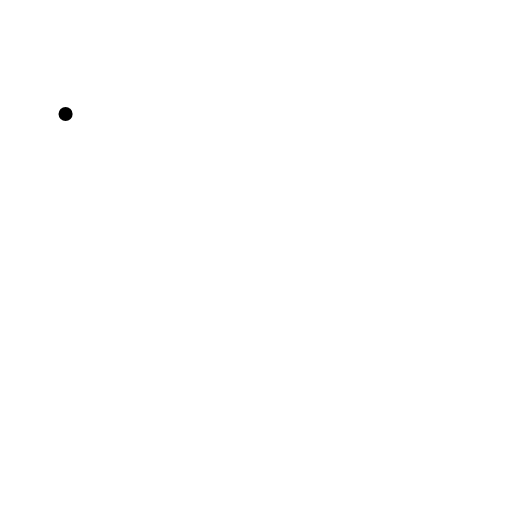
t = 0.00 s
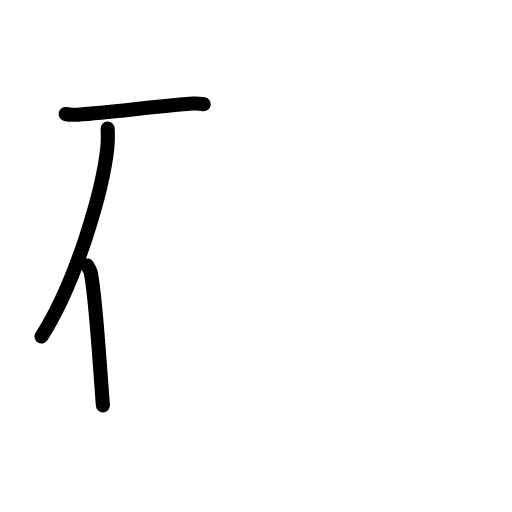
t = 2.60 s
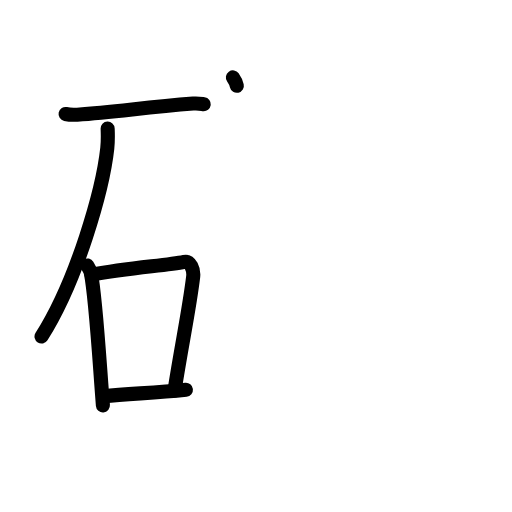
t = 5.20 s
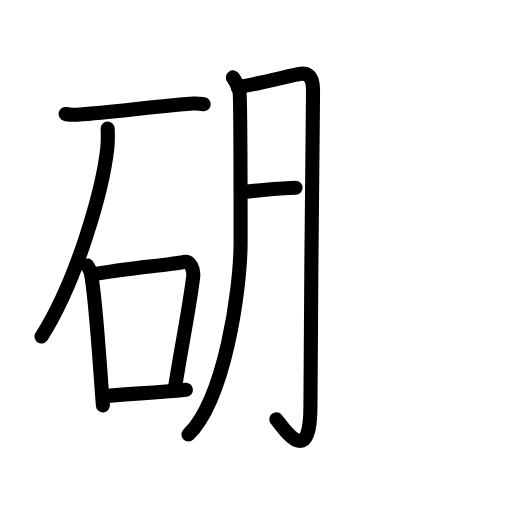
t = 7.80 s
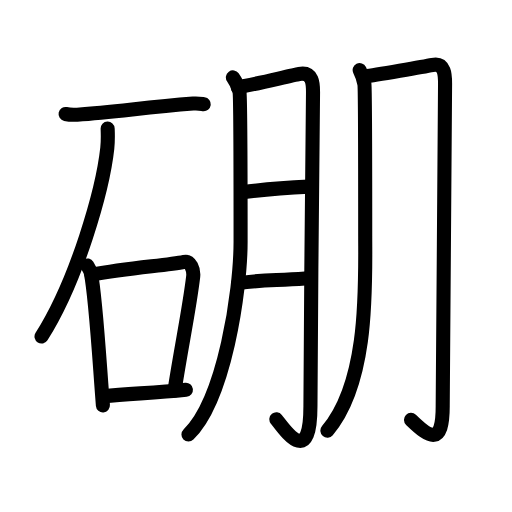
t = 10.40 s
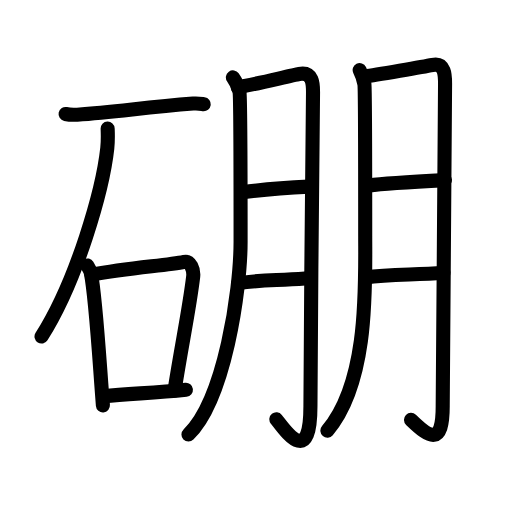
t = 13.00 s

The animated SVG that drew these frames (rendered in a browser with its animation timeline set to each time). Animation: 40 SMIL elements (animate=40); one cycle of 13.00 s.

<?xml version="1.0" encoding="UTF-8"?>
<!--
AniKanjiVG is licensed by CC-BY-SA Paul C. Sommerhoff (https://bitbucket.org/sommerhoff/anikanjivg).
AniKanjiVG uses KanjiVG which is licensed by CC-BY-SA Ulrich Apel (http://kanjivg.tagaini.net).
See also http://creativecommons.org/licenses/by-sa/3.0/
-->
<svg xmlns:kvg='http://kanjivg.tagaini.net' xmlns='http://www.w3.org/2000/svg' width='109' height='109' viewBox='0 0 109 109' style='fill:none;stroke:#000000;stroke-width:3;stroke-linecap:round;stroke-linejoin:round;' id="kvg:kanji_0787c"><g id="kvg:0787c" kvg:element="硼"><g id="kvg:0787c-g1" kvg:element="石" kvg:position="left" kvg:radical="general"><path id="kvg:0787c-s1" kvg:type="㇐" d="M13.96,24.27c0.65,0.14,1.85,0.18,2.48,0.14c8.12-0.48,13.82-1.52,24.67-2.36c1.08-0.09,1.73,0.06,2.27,0.13"><animate attributeName="d" begin="0.0s" dur="0.3333333333333333s" from="M13.96,24.27C13.96,24.27,13.96,24.27,13.96,24.27" to="M13.96,24.27c0.65,0.14,1.85,0.18,2.48,0.14" />
<animate attributeName="d" begin="0.3333333333333333s" dur="0.3333333333333333s" from="M13.96,24.27c0.65,0.14,1.85,0.18,2.48,0.14c0,0,0,0,0,0,0" to="M13.96,24.27c0.65,0.14,1.85,0.18,2.48,0.14c8.12-0.48,13.82-1.52,24.67-2.36" />
<animate attributeName="d" begin="0.6666666666666666s" dur="0.3333333333333333s" from="M13.96,24.27c0.65,0.14,1.85,0.18,2.48,0.14c8.12-0.48,13.82-1.52,24.67-2.36c0,0,0,0,0,0,0" to="M13.96,24.27c0.65,0.14,1.85,0.18,2.48,0.14c8.12-0.48,13.82-1.52,24.67-2.36c1.08-0.09,1.73,0.06,2.27,0.13" />
</path>
<path id="kvg:0787c-s2" kvg:type="㇒" d="M22.92,27.39c0.04,1.04,0.08,2.7-0.08,4.19c-0.96,8.83-6.47,28.19-14,40.07"><animate attributeName="d" begin="1.0s" dur="0.5s" from="M22.92,27.39C22.92,27.39,22.92,27.39,22.92,27.39" to="M22.92,27.39c0.04,1.04,0.08,2.7-0.08,4.19" />
<animate attributeName="d" begin="1.5s" dur="0.5s" from="M22.92,27.39c0.04,1.04,0.08,2.7-0.08,4.19c0,0,0,0,0,0,0" to="M22.92,27.39c0.04,1.04,0.08,2.7-0.08,4.19c-0.96,8.83-6.47,28.19-14,40.07" />
<animate attributeName="d" begin="0s" dur="1.0s" from="M-100,-100" to="M-100,-100" />
</path>
<g id="kvg:0787c-g2" kvg:element="口"><path id="kvg:0787c-s3" kvg:type="㇑" d="M18.58,56.51c0.31,0.51,0.62,0.94,0.75,1.58c1.06,5.08,1.85,19.09,2.58,28.21"><animate attributeName="d" begin="2.0s" dur="0.5s" from="M18.58,56.51C18.58,56.51,18.58,56.51,18.58,56.51" to="M18.58,56.51c0.31,0.51,0.62,0.94,0.75,1.58" />
<animate attributeName="d" begin="2.5s" dur="0.5s" from="M18.58,56.51c0.31,0.51,0.62,0.94,0.75,1.58c0,0,0,0,0,0,0" to="M18.58,56.51c0.31,0.51,0.62,0.94,0.75,1.58c1.06,5.08,1.85,19.09,2.58,28.21" />
<animate attributeName="d" begin="0s" dur="2.0s" from="M-100,-100" to="M-100,-100" />
</path>
<path id="kvg:0787c-s4" kvg:type="㇕b" d="M19.5,58.49c8.25-1.49,16.09-1.99,19.7-2.74c1.32-0.27,2.11,1.61,1.92,3.2c-0.78,6.59-2.37,14.05-3.97,24.19"><animate attributeName="d" begin="3.0s" dur="0.3333333333333333s" from="M19.5,58.49C19.5,58.49,19.5,58.49,19.5,58.49" to="M19.5,58.49c8.25-1.49,16.09-1.99,19.7-2.74" />
<animate attributeName="d" begin="3.3333333333333335s" dur="0.3333333333333333s" from="M19.5,58.49c8.25-1.49,16.09-1.99,19.7-2.74c0,0,0,0,0,0,0" to="M19.5,58.49c8.25-1.49,16.09-1.99,19.7-2.74c1.32-0.27,2.11,1.61,1.92,3.2" />
<animate attributeName="d" begin="3.6666666666666665s" dur="0.3333333333333333s" from="M19.5,58.49c8.25-1.49,16.09-1.99,19.7-2.74c1.32-0.27,2.11,1.61,1.92,3.2c0,0,0,0,0,0,0" to="M19.5,58.49c8.25-1.49,16.09-1.99,19.7-2.74c1.32-0.27,2.11,1.61,1.92,3.2c-0.78,6.59-2.37,14.05-3.97,24.19" />
<animate attributeName="d" begin="0s" dur="3.0s" from="M-100,-100" to="M-100,-100" />
</path>
<path id="kvg:0787c-s5" kvg:type="㇐b" d="M22.06,84.38c5.44-0.61,10.38-0.65,17.52-1.41"><animate attributeName="d" begin="4.0s" dur="1.0s" from="M22.06,84.38C22.06,84.38,22.06,84.38,22.06,84.38" to="M22.06,84.38c5.44-0.61,10.38-0.65,17.52-1.41" />
<animate attributeName="d" begin="0s" dur="4.0s" from="M-100,-100" to="M-100,-100" />
</path>
</g>
</g>
<g id="kvg:0787c-g3" kvg:element="朋" kvg:position="right"><g id="kvg:0787c-g4" kvg:element="月" kvg:position="left"><path id="kvg:0787c-s6" kvg:type="㇒" d="M49.58,16.48c0.7,0.99,1.17,1.98,1.4,2.97c0.24,0.99,0.24,20.8,0.24,31.94c0,10.66-3.46,33.65-11.1,41.11"><animate attributeName="d" begin="5.0s" dur="0.3333333333333333s" from="M49.58,16.48C49.58,16.48,49.58,16.48,49.58,16.48" to="M49.58,16.48c0.7,0.99,1.17,1.98,1.4,2.97" />
<animate attributeName="d" begin="5.333333333333333s" dur="0.3333333333333333s" from="M49.58,16.48c0.7,0.99,1.17,1.98,1.4,2.97c0,0,0,0,0,0,0" to="M49.58,16.48c0.7,0.99,1.17,1.98,1.4,2.97c0.24,0.99,0.24,20.8,0.24,31.94" />
<animate attributeName="d" begin="5.666666666666667s" dur="0.3333333333333333s" from="M49.58,16.48c0.7,0.99,1.17,1.98,1.4,2.97c0.24,0.99,0.24,20.8,0.24,31.94c0,0,0,0,0,0,0" to="M49.58,16.48c0.7,0.99,1.17,1.98,1.4,2.97c0.24,0.99,0.24,20.8,0.24,31.94c0,10.66-3.46,33.65-11.1,41.11" />
<animate attributeName="d" begin="0s" dur="5.0s" from="M-100,-100" to="M-100,-100" />
</path>
<path id="kvg:0787c-s7" kvg:type="㇆a" d="M50.61,18.56c2.21-0.25,11.44-2.53,13.08-2.81c2.95-0.51,2.95,2.22,2.95,3.82c0,8.68-0.55,47.84-0.55,66.89c0,13.28-5.43,5.09-7.26,2.8"><animate attributeName="d" begin="6.0s" dur="0.25s" from="M50.61,18.56C50.61,18.56,50.61,18.56,50.61,18.56" to="M50.61,18.56c2.21-0.25,11.44-2.53,13.08-2.81" />
<animate attributeName="d" begin="6.25s" dur="0.25s" from="M50.61,18.56c2.21-0.25,11.44-2.53,13.08-2.81c0,0,0,0,0,0,0" to="M50.61,18.56c2.21-0.25,11.44-2.53,13.08-2.81c2.95-0.51,2.95,2.22,2.95,3.82" />
<animate attributeName="d" begin="6.5s" dur="0.25s" from="M50.61,18.56c2.21-0.25,11.44-2.53,13.08-2.81c2.95-0.51,2.95,2.22,2.95,3.82c0,0,0,0,0,0,0" to="M50.61,18.56c2.21-0.25,11.44-2.53,13.08-2.81c2.95-0.51,2.95,2.22,2.95,3.82c0,8.68-0.55,47.84-0.55,66.89" />
<animate attributeName="d" begin="6.75s" dur="0.25s" from="M50.61,18.56c2.21-0.25,11.44-2.53,13.08-2.81c2.95-0.51,2.95,2.22,2.95,3.82c0,8.68-0.55,47.84-0.55,66.89c0,0,0,0,0,0,0" to="M50.61,18.56c2.21-0.25,11.44-2.53,13.08-2.81c2.95-0.51,2.95,2.22,2.95,3.82c0,8.68-0.55,47.84-0.55,66.89c0,13.28-5.43,5.09-7.26,2.8" />
<animate attributeName="d" begin="0s" dur="6.0s" from="M-100,-100" to="M-100,-100" />
</path>
<path id="kvg:0787c-s8" kvg:type="㇐a" d="M51.61,40.91c3.22-0.41,9.79-0.97,14.14-1.18"><animate attributeName="d" begin="7.0s" dur="1.0s" from="M51.61,40.91C51.61,40.91,51.61,40.91,51.61,40.91" to="M51.61,40.91c3.22-0.41,9.79-0.97,14.14-1.18" />
<animate attributeName="d" begin="0s" dur="7.0s" from="M-100,-100" to="M-100,-100" />
</path>
<path id="kvg:0787c-s9" kvg:type="㇐a" d="M50.74,60.26c5.59-0.74,7.73-0.51,14.19-0.99"><animate attributeName="d" begin="8.0s" dur="1.0s" from="M50.74,60.26C50.74,60.26,50.74,60.26,50.74,60.26" to="M50.74,60.26c5.59-0.74,7.73-0.51,14.19-0.99" />
<animate attributeName="d" begin="0s" dur="8.0s" from="M-100,-100" to="M-100,-100" />
</path>
</g>
<g id="kvg:0787c-g5" kvg:element="月" kvg:position="right"><path id="kvg:0787c-s10" kvg:type="㇒" d="M76.57,14.92c0.5,1,0.85,2,1.01,3.01c0.17,1,0.17,25.5,0.17,32.25c0,10.76,0.75,31.07-8.05,41.5"><animate attributeName="d" begin="9.0s" dur="0.3333333333333333s" from="M76.57,14.92C76.57,14.92,76.57,14.92,76.57,14.92" to="M76.57,14.92c0.5,1,0.85,2,1.01,3.01" />
<animate attributeName="d" begin="9.333333333333334s" dur="0.3333333333333333s" from="M76.57,14.92c0.5,1,0.85,2,1.01,3.01c0,0,0,0,0,0,0" to="M76.57,14.92c0.5,1,0.85,2,1.01,3.01c0.17,1,0.17,25.5,0.17,32.25" />
<animate attributeName="d" begin="9.666666666666666s" dur="0.3333333333333333s" from="M76.57,14.92c0.5,1,0.85,2,1.01,3.01c0.17,1,0.17,25.5,0.17,32.25c0,0,0,0,0,0,0" to="M76.57,14.92c0.5,1,0.85,2,1.01,3.01c0.17,1,0.17,25.5,0.17,32.25c0,10.76,0.75,31.07-8.05,41.5" />
<animate attributeName="d" begin="0s" dur="9.0s" from="M-100,-100" to="M-100,-100" />
</path>
<path id="kvg:0787c-s11" kvg:type="㇆a" d="M77.75,16.27c2.02-0.27,12.8-2.14,14.31-2.43c2.69-0.52,2.69,2.29,2.69,3.96c0,8.97-0.5,60.06-0.5,68.63s-2.75,6.82-6.75,2.96"><animate attributeName="d" begin="10.0s" dur="0.3333333333333333s" from="M77.75,16.27C77.75,16.27,77.75,16.27,77.75,16.27" to="M77.75,16.27c2.02-0.27,12.8-2.14,14.31-2.43" />
<animate attributeName="d" begin="10.333333333333334s" dur="0.3333333333333333s" from="M77.75,16.27c2.02-0.27,12.8-2.14,14.31-2.43c0,0,0,0,0,0,0" to="M77.75,16.27c2.02-0.27,12.8-2.14,14.31-2.43c2.69-0.52,2.69,2.29,2.69,3.96" />
<animate attributeName="d" begin="10.666666666666666s" dur="0.3333333333333333s" from="M77.75,16.27c2.02-0.27,12.8-2.14,14.31-2.43c2.69-0.52,2.69,2.29,2.69,3.96c0,0,0,0,0,0,0" to="M77.75,16.27c2.02-0.27,12.8-2.14,14.31-2.43c2.69-0.52,2.69,2.29,2.69,3.96c0,8.97-0.5,60.06-0.5,68.63s-2.75,6.82-6.75,2.96" />
<animate attributeName="d" begin="0s" dur="10.0s" from="M-100,-100" to="M-100,-100" />
</path>
<path id="kvg:0787c-s12" kvg:type="㇐a" d="M78.58,39.48c2.99-0.4,12.11-0.92,16.15-1.13"><animate attributeName="d" begin="11.0s" dur="1.0s" from="M78.58,39.48C78.58,39.48,78.58,39.48,78.58,39.48" to="M78.58,39.48c2.99-0.4,12.11-0.92,16.15-1.13" />
<animate attributeName="d" begin="0s" dur="11.0s" from="M-100,-100" to="M-100,-100" />
</path>
<path id="kvg:0787c-s13" kvg:type="㇐a" d="M77.75,59.08c5.38-0.75,10.43-0.5,16.66-1"><animate attributeName="d" begin="12.0s" dur="1.0s" from="M77.75,59.08C77.75,59.08,77.75,59.08,77.75,59.08" to="M77.75,59.08c5.38-0.75,10.43-0.5,16.66-1" />
<animate attributeName="d" begin="0s" dur="12.0s" from="M-100,-100" to="M-100,-100" />
</path>
</g>
</g>
</g>
</svg>
